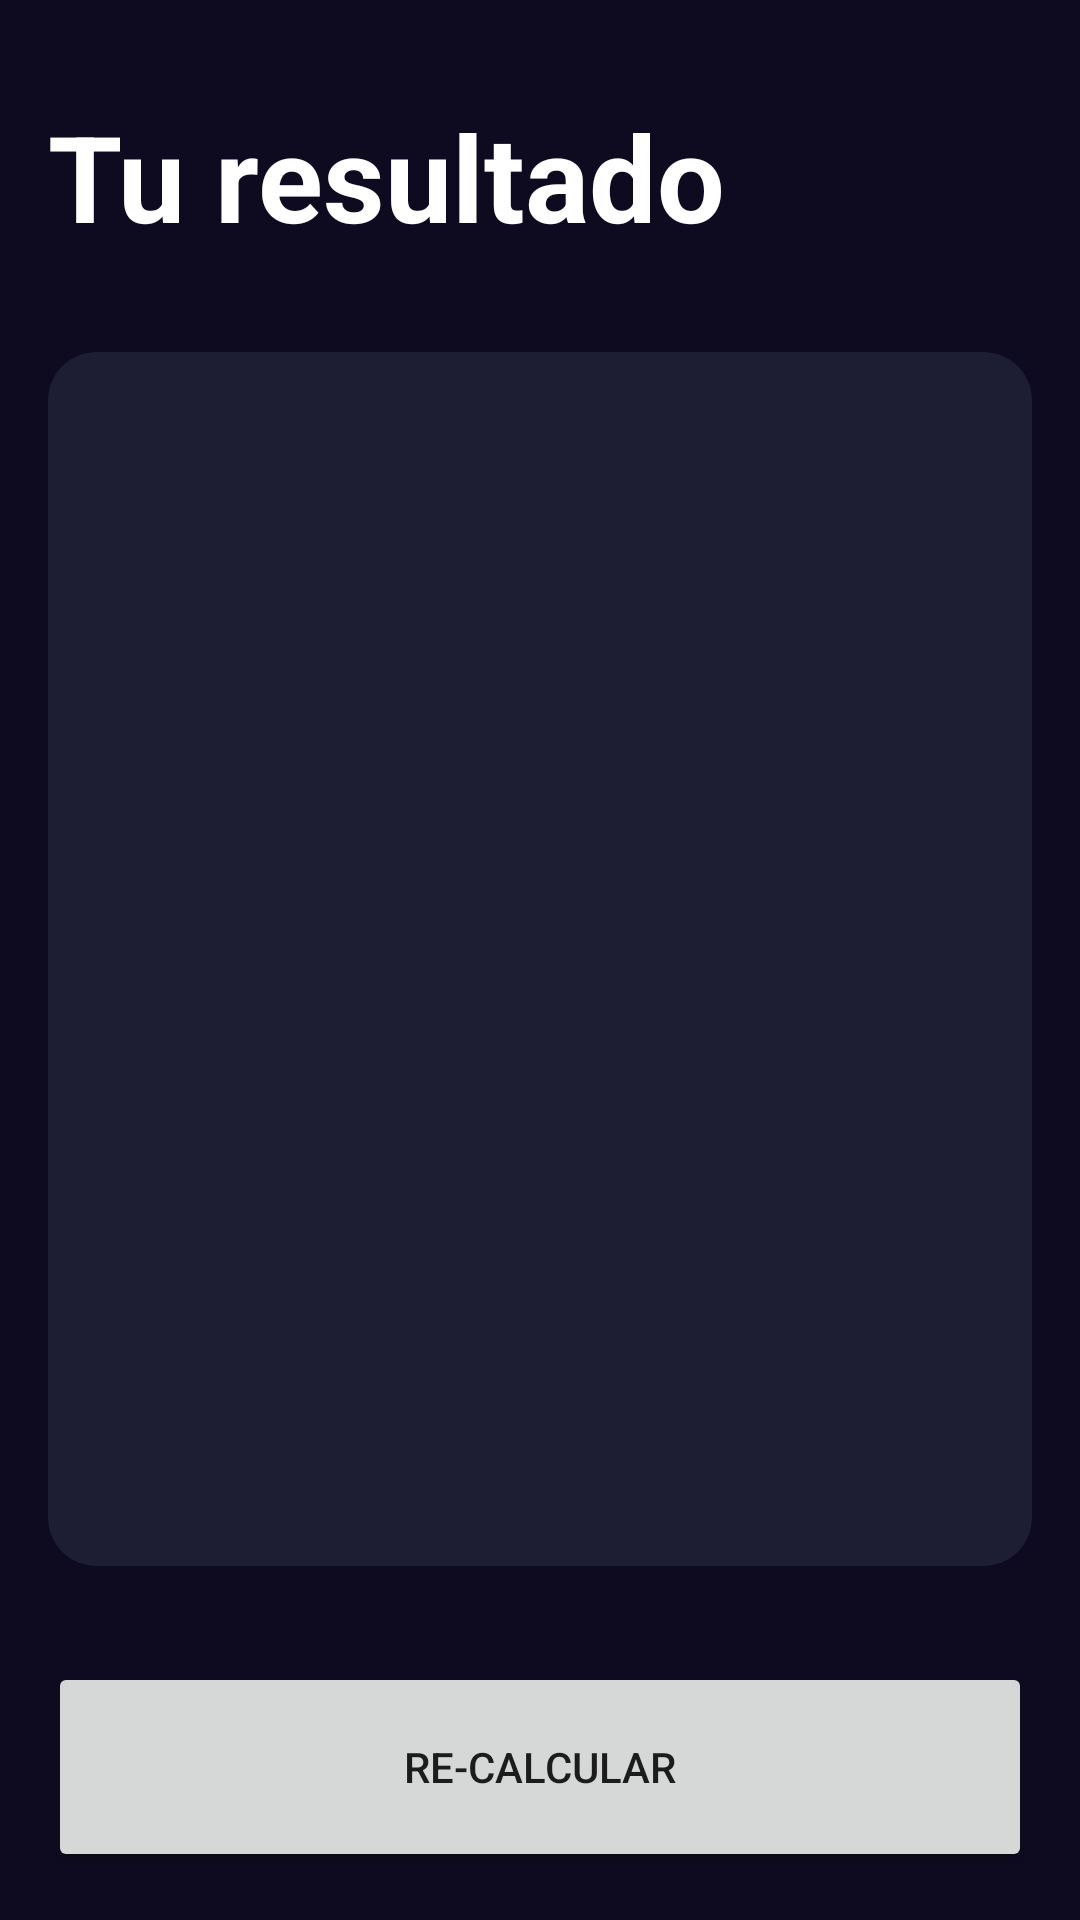

Reconstruct the res/layout file that produces this screen, plus the resources it refers to.
<!-- AndroidManifest.xml: application theme Theme.Kotlin -->
<!-- res/layout/activity_result_imcactivity.xml -->
<?xml version="1.0" encoding="utf-8"?>
<androidx.constraintlayout.widget.ConstraintLayout xmlns:android="http://schemas.android.com/apk/res/android"
    xmlns:app="http://schemas.android.com/apk/res-auto"
    xmlns:tools="http://schemas.android.com/tools"
    android:layout_width="match_parent"
    android:layout_height="match_parent"
    android:background="@color/background_app"
    android:padding="16dp"
    tools:context="com.cursillokotlin.imccalculator.ResultIMCActivity">

    <TextView
        android:id="@+id/tvTitle"
        app:layout_constraintTop_toTopOf="parent"
        app:layout_constraintStart_toStartOf="parent"
        android:layout_marginTop="16dp"
        android:layout_width="wrap_content"
        android:layout_height="wrap_content"
        android:text="@string/result"
        android:textSize="40sp"
        android:textStyle="bold"
        android:textColor="@color/white"/>

    <androidx.cardview.widget.CardView
        android:layout_width="0dp"
        android:layout_height="0dp"
        android:layout_marginVertical="32dp"
        app:cardCornerRadius="16dp"
        app:cardBackgroundColor="@color/background_component"
        app:layout_constraintStart_toStartOf="parent"
        app:layout_constraintEnd_toEndOf="parent"
        app:layout_constraintBottom_toTopOf="@+id/btnReCalculate"
        app:layout_constraintTop_toBottomOf="@+id/tvTitle">
        
        <LinearLayout
            android:layout_width="match_parent"
            android:layout_height="match_parent"
            android:orientation="vertical"
            android:layout_margin="16dp"
            android:gravity="center">

            <TextView
                android:id="@+id/tvResult"
                tools:text="NORMAL"
                android:textSize="26sp"
                android:textStyle="bold"
                android:layout_width="wrap_content"
                android:layout_height="wrap_content">

            </TextView>

            <TextView
                android:id="@+id/tvIMC"
                tools:text="NORMAL"
                android:textSize="70sp"
                android:textStyle="bold"
                android:layout_marginVertical="64dp"
                android:textColor="@color/white"
                android:layout_width="wrap_content"
                android:layout_height="wrap_content">

            </TextView>

            <TextView
                android:id="@+id/tvDescription"
                tools:text="NORMAL"
                android:textSize="26sp"
                android:textColor="@color/white"
                android:layout_width="wrap_content"
                android:layout_height="wrap_content">

            </TextView>




        </LinearLayout>
        
    </androidx.cardview.widget.CardView>


    <Button
        android:id="@+id/btnReCalculate"
        android:layout_width="0dp"
        android:layout_height="70dp"
        app:layout_constraintStart_toStartOf="parent"
        app:layout_constraintEnd_toEndOf="parent"
        app:layout_constraintBottom_toBottomOf="parent"
        android:text="Re-Calcular"
        tools:ignore="HardcodedText" />

</androidx.constraintlayout.widget.ConstraintLayout>
<!-- resources referenced by this layout -->
<resources>
  <color name="background_app">#0E0B20</color>
  <color name="background_component">#1D1E33</color>
  <color name="white">#FFFFFFFF</color>
  <string name="result">Tu resultado</string>
  <style name="Theme.Kotlin" parent="Theme.MaterialComponents.DayNight.DarkActionBar">
          
          <item name="colorPrimary">@color/purple_500</item>
          <item name="colorPrimaryVariant">@color/purple_700</item>
          <item name="colorOnPrimary">@color/white</item>
          
          <item name="colorSecondary">@color/teal_200</item>
          <item name="colorSecondaryVariant">@color/teal_700</item>
          <item name="colorOnSecondary">@color/black</item>
          
          <item name="android:statusBarColor">?attr/colorPrimaryVariant</item>
          
      </style>
  <color name="purple_500">#FF6200EE</color>
  <color name="purple_700">#FF3700B3</color>
  <color name="teal_200">#FF03DAC5</color>
  <color name="teal_700">#FF018786</color>
  <color name="black">#FF000000</color>
</resources>
